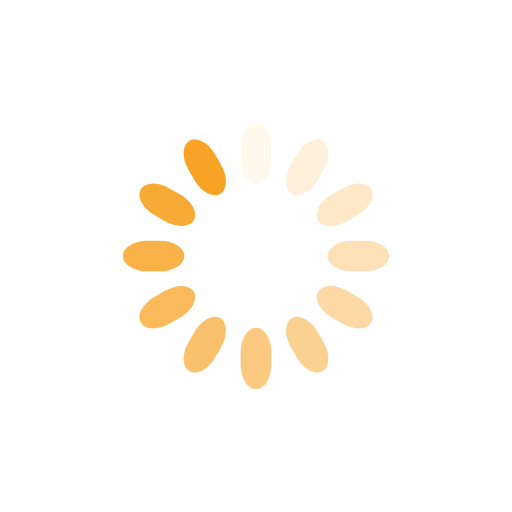
t = 0.00 s
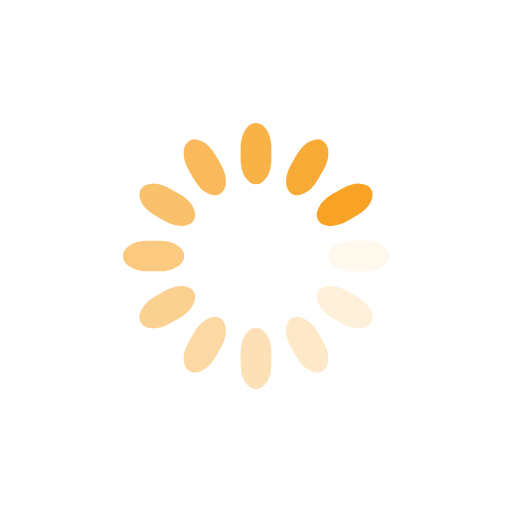
t = 0.25 s
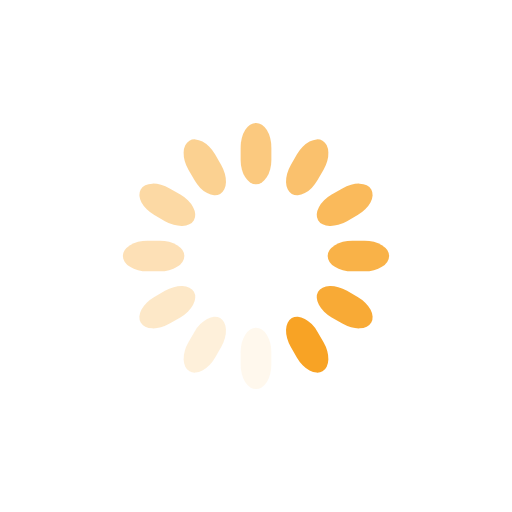
t = 0.50 s
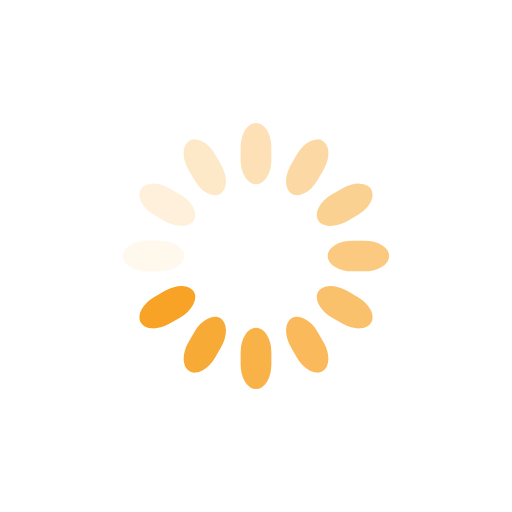
t = 0.75 s

The animated SVG that drew these frames (rendered in a browser with its animation timeline set to each time). Animation: 12 SMIL elements (animate=12); one cycle of 1.00 s, repeats indefinitely.

<svg class="lds-spinner" width="150px"  height="150px"  xmlns="http://www.w3.org/2000/svg" xmlns:xlink="http://www.w3.org/1999/xlink" viewBox="0 0 100 100" preserveAspectRatio="xMidYMid" style="background: none;"><g transform="rotate(0 50 50)">
  <rect x="47" y="24" rx="9.4" ry="4.8" width="6" height="12" fill="#f8a325">
    <animate attributeName="opacity" values="1;0" keyTimes="0;1" dur="1s" begin="-0.9166666666666666s" repeatCount="indefinite"></animate>
  </rect>
</g><g transform="rotate(30 50 50)">
  <rect x="47" y="24" rx="9.4" ry="4.8" width="6" height="12" fill="#f8a325">
    <animate attributeName="opacity" values="1;0" keyTimes="0;1" dur="1s" begin="-0.8333333333333334s" repeatCount="indefinite"></animate>
  </rect>
</g><g transform="rotate(60 50 50)">
  <rect x="47" y="24" rx="9.4" ry="4.8" width="6" height="12" fill="#f8a325">
    <animate attributeName="opacity" values="1;0" keyTimes="0;1" dur="1s" begin="-0.75s" repeatCount="indefinite"></animate>
  </rect>
</g><g transform="rotate(90 50 50)">
  <rect x="47" y="24" rx="9.4" ry="4.8" width="6" height="12" fill="#f8a325">
    <animate attributeName="opacity" values="1;0" keyTimes="0;1" dur="1s" begin="-0.6666666666666666s" repeatCount="indefinite"></animate>
  </rect>
</g><g transform="rotate(120 50 50)">
  <rect x="47" y="24" rx="9.4" ry="4.8" width="6" height="12" fill="#f8a325">
    <animate attributeName="opacity" values="1;0" keyTimes="0;1" dur="1s" begin="-0.5833333333333334s" repeatCount="indefinite"></animate>
  </rect>
</g><g transform="rotate(150 50 50)">
  <rect x="47" y="24" rx="9.4" ry="4.8" width="6" height="12" fill="#f8a325">
    <animate attributeName="opacity" values="1;0" keyTimes="0;1" dur="1s" begin="-0.5s" repeatCount="indefinite"></animate>
  </rect>
</g><g transform="rotate(180 50 50)">
  <rect x="47" y="24" rx="9.4" ry="4.8" width="6" height="12" fill="#f8a325">
    <animate attributeName="opacity" values="1;0" keyTimes="0;1" dur="1s" begin="-0.4166666666666667s" repeatCount="indefinite"></animate>
  </rect>
</g><g transform="rotate(210 50 50)">
  <rect x="47" y="24" rx="9.4" ry="4.8" width="6" height="12" fill="#f8a325">
    <animate attributeName="opacity" values="1;0" keyTimes="0;1" dur="1s" begin="-0.3333333333333333s" repeatCount="indefinite"></animate>
  </rect>
</g><g transform="rotate(240 50 50)">
  <rect x="47" y="24" rx="9.4" ry="4.8" width="6" height="12" fill="#f8a325">
    <animate attributeName="opacity" values="1;0" keyTimes="0;1" dur="1s" begin="-0.25s" repeatCount="indefinite"></animate>
  </rect>
</g><g transform="rotate(270 50 50)">
  <rect x="47" y="24" rx="9.4" ry="4.8" width="6" height="12" fill="#f8a325">
    <animate attributeName="opacity" values="1;0" keyTimes="0;1" dur="1s" begin="-0.16666666666666666s" repeatCount="indefinite"></animate>
  </rect>
</g><g transform="rotate(300 50 50)">
  <rect x="47" y="24" rx="9.4" ry="4.8" width="6" height="12" fill="#f8a325">
    <animate attributeName="opacity" values="1;0" keyTimes="0;1" dur="1s" begin="-0.08333333333333333s" repeatCount="indefinite"></animate>
  </rect>
</g><g transform="rotate(330 50 50)">
  <rect x="47" y="24" rx="9.4" ry="4.8" width="6" height="12" fill="#f8a325">
    <animate attributeName="opacity" values="1;0" keyTimes="0;1" dur="1s" begin="0s" repeatCount="indefinite"></animate>
  </rect>
</g></svg>
